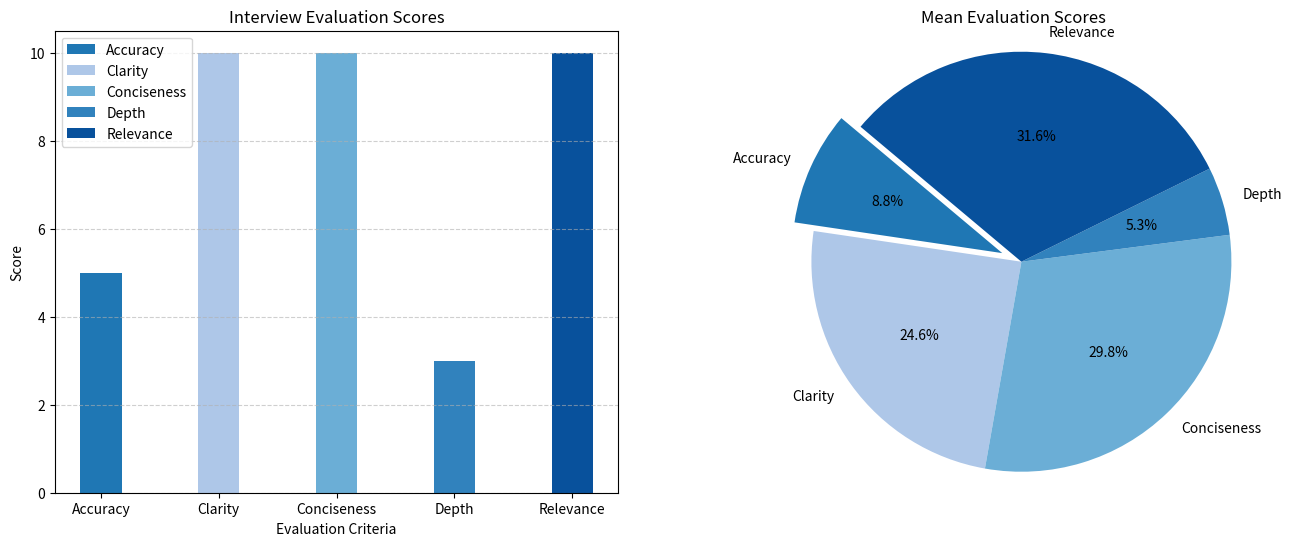

Write the Python code that produced this figure. (Note: this script raises an exception after producing the figure.)
import matplotlib.pyplot as plt
import pandas as pd

# Create the data
data = [
    [0, 10, 10, 0, 10],
    [5, 4, 7, 3, 8],
    [0, 0, 0, 0, 0]
]

# Create column names
columns = ["Accuracy", "Clarity", "Conciseness", "Depth", "Relevance"]

# Create the DataFrame
df = pd.DataFrame(data, columns=columns)

# Calculate mean scores for each metric
mean_scores = df.mean()

# Set up the figure with two subplots
fig, (ax1, ax2) = plt.subplots(nrows=1, ncols=2, figsize=(16, 6))

# Plotting the bar chart on the first subplot (ax1)
index = df.index
metric_values = df.values

num_columns = df.shape[1]
width = 0.35
bar_positions = [i + width/2 for i in range(num_columns)]

# Using shades of blue for the bar chart
bar_colors = ['#1f77b4', '#aec7e8', '#6baed6', '#3182bd', '#08519c']

for i in range(num_columns):
    ax1.bar(bar_positions[i], metric_values[:, i], width, label=columns[i], color=bar_colors[i])

ax1.set_xlabel("Evaluation Criteria")
ax1.set_ylabel("Score")
ax1.set_title("Interview Evaluation Scores")
ax1.set_xticks(bar_positions)
ax1.set_xticklabels(columns)
ax1.legend()
ax1.grid(axis='y', linestyle='--', alpha=0.6)

# Plotting the pie chart on the second subplot (ax2)
# Using shades of blue for the pie chart
pie_colors = ['#1f77b4', '#aec7e8', '#6baed6', '#3182bd', '#08519c']
explode = (0.1, 0, 0, 0, 0)

ax2.pie(mean_scores, labels=mean_scores.index, autopct='%1.1f%%', startangle=140, colors=pie_colors, explode=explode)
ax2.set_title('Mean Evaluation Scores')
ax2.axis('equal')

# Adjust layout and display the plot
plt.savefig('static/overview_plot.png')  # Adjust path as per your project structure
plt.close()